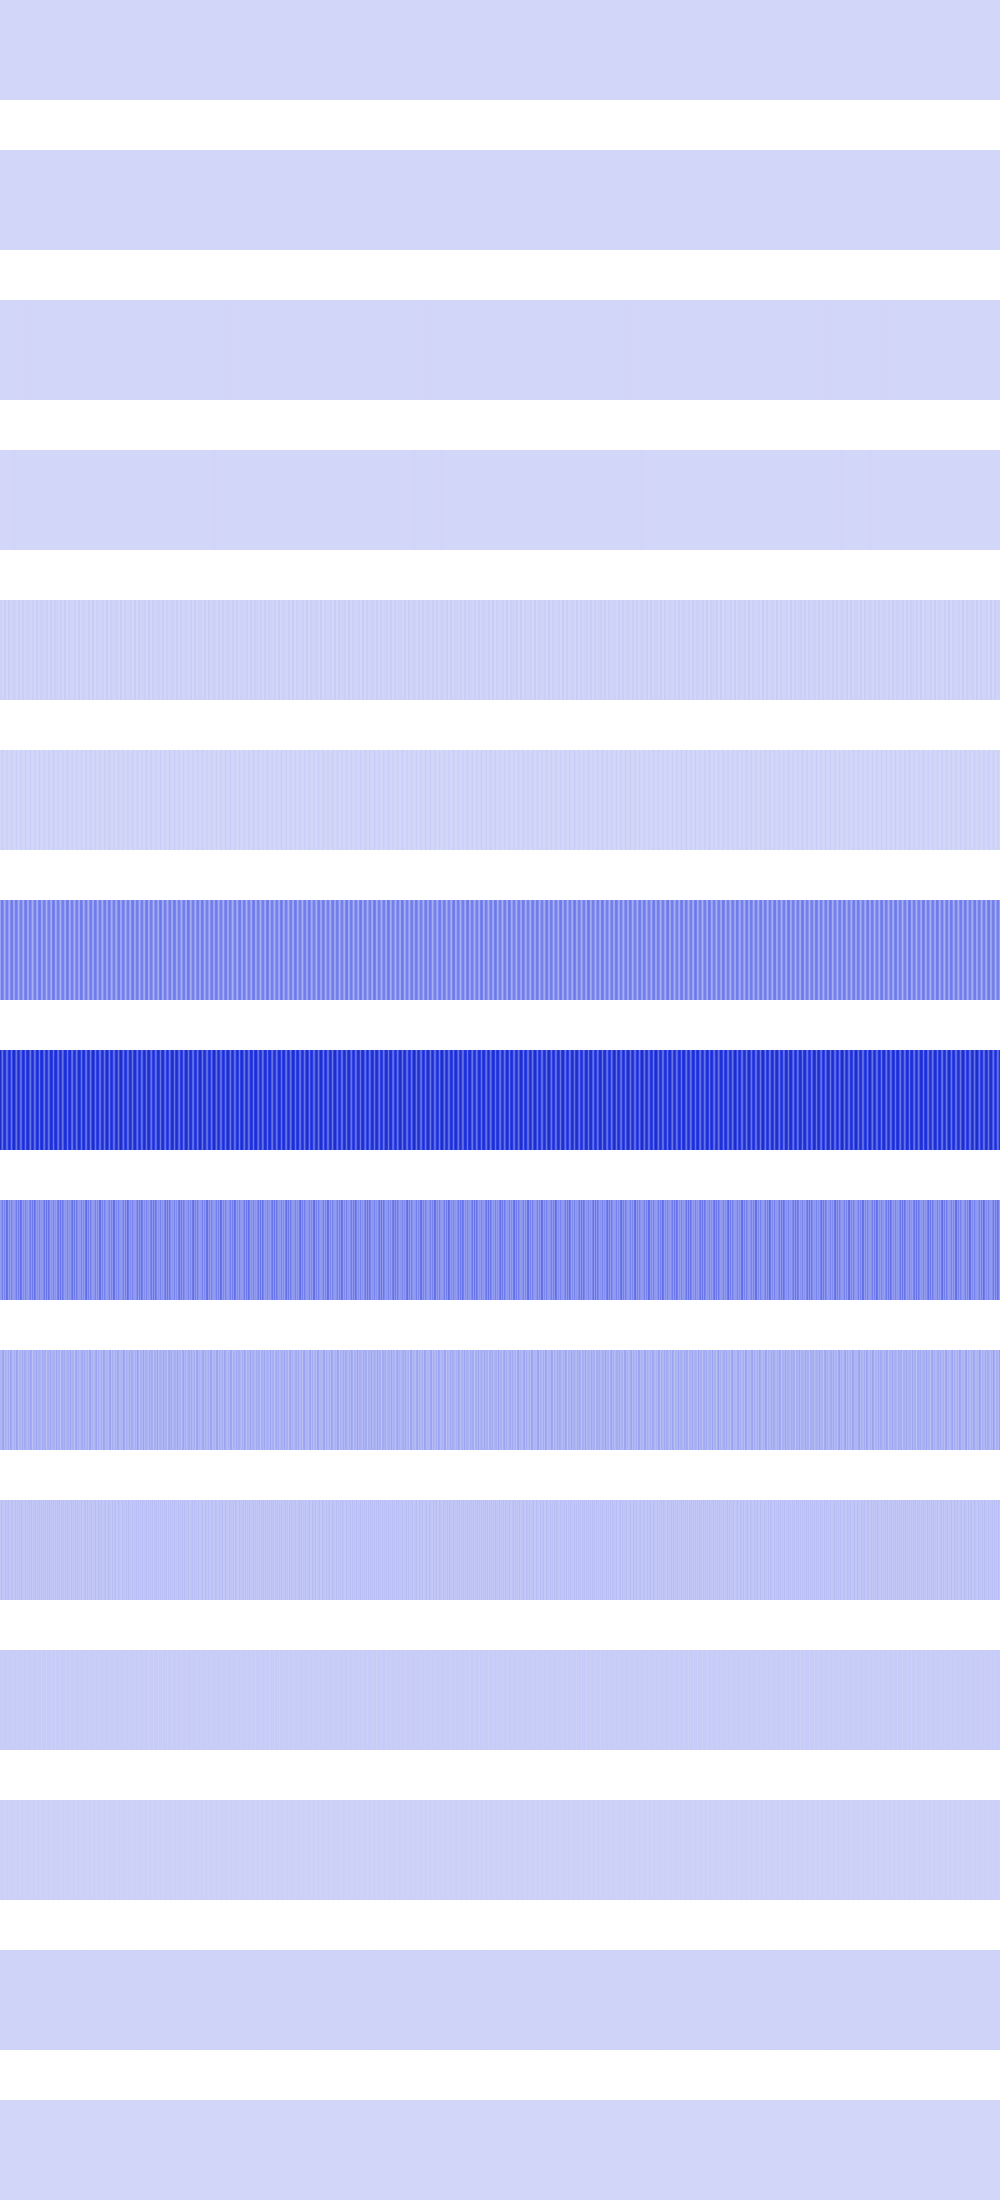

The file beside this chart, header and first rows:
2704, 2704, 2704, 2704, 2704, 2704, 2704, 2704, 2704, 2704, 2704, 2704, 2704, 2704, 2704, 2704, 2704, 2704, 2704, 2704, 2704, 2704, 2704, 2704
0, 0, 0, 0, 0, 0, 0, 0, 0, 0, 0, 0, 0, 0, 0, 0, 10816, 10816, 10816, 10816, 10816, 10816, 10816, 10816
1517824, 1517824, 1517824, 1517824, 1517824, 1517824, 1517824, 1517824, 73984, 73984, 73984, 73984, 73984, 73984, 73984, 73984, 473344, 473344, 473344, 473344, 473344, 473344, 473344, 473344
0, 0, 0, 0, 230400, 230400, 230400, 230400, 921600, 921600, 921600, 921600, 2073600, 2073600, 2073600, 2073600, 1048576, 1048576, 1048576, 1048576, 295936, 295936, 295936, 295936
15241216, 15241216, 3936256, 3936256, 23658496, 23658496, 4096, 4096, 24285184, 24285184, 3444736, 3444736, 15745024, 15745024, 14258176, 14258176, 4460544, 4460544, 23040000, 23040000, 36864, 36864, 24920064, 24920064
0, 8667136, 23658496, 3686400, 0, 1048576, 15745024, 14745600, 802816, 0, 4194304, 24920064, 7929856, 0, 16384, 9437184, 22429696, 3211264, 0, 1327104, 16777216, 13778944, 589824, 0
150274048, 255098880, 262471680, 213680128, 118816768, 174915584, 249856000, 249364480, 170688512, 120913920, 220528640, 265584640, 257228800, 144506880, 152207360, 253296640, 259686400, 207159296, 117243904, 179470336, 250675200, 249200640, 166789120, 123535360
531496960, 402325504, 285343744, 432209920, 516816896, 452853760, 314245120, 322043904, 459472896, 518914048, 432930816, 284884992, 417464320, 542507008, 518455296, 388104192, 286720000, 432406528, 515244032, 447152128, 307363840, 330760192, 467009536, 521535488
173801472, 193855488, 252968960, 166592512, 245104640, 177995776, 305004544, 286523392, 172883968, 232521728, 165412864, 248381440, 185860096, 179044352, 169738240, 203161600, 258867200, 169082880, 258736128, 184418304, 308019200, 269352960, 169082880, 220987392
95944704, 85721088, 136839168, 148635648, 70778880, 121110528, 89915392, 86507520, 127664128, 79167488, 146276352, 127664128, 86507520, 89653248, 104595456, 87556096, 148635648, 136839168, 64487424, 117178368, 95944704, 85721088, 136839168, 89653248
40894464, 70778880, 55574528, 45613056, 40894464, 74448896, 45613056, 55574528, 70778880, 40894464, 40894464, 70778880, 55574528, 45088768, 41418752, 74448896, 45613056, 55574528, 45088768, 66584576, 40894464, 70778880, 55574528, 45088768
31457280, 24117248, 27262976, 24117248, 31457280, 31457280, 24117248, 27262976, 24117248, 31457280, 31457280, 24117248, 27262976, 23068672, 32505856, 31457280, 24117248, 27262976, 23068672, 32505856, 31457280, 24117248, 27262976, 23068672
12582912, 14680064, 20971520, 14680064, 12582912, 12582912, 14680064, 20971520, 14680064, 12582912, 12582912, 14680064, 20971520, 12582912, 14680064, 12582912, 14680064, 20971520, 12582912, 14680064, 12582912, 14680064, 20971520, 12582912
8388608, 12582912, 8388608, 12582912, 8388608, 8388608, 12582912, 8388608, 12582912, 8388608, 8388608, 12582912, 8388608, 8388608, 12582912, 8388608, 12582912, 8388608, 8388608, 12582912, 8388608, 12582912, 8388608, 8388608
0, 0, 0, 0, 0, 0, 0, 0, 0, 0, 0, 0, 0, 0, 0, 0, 0, 0, 0, 0, 0, 0, 0, 0
